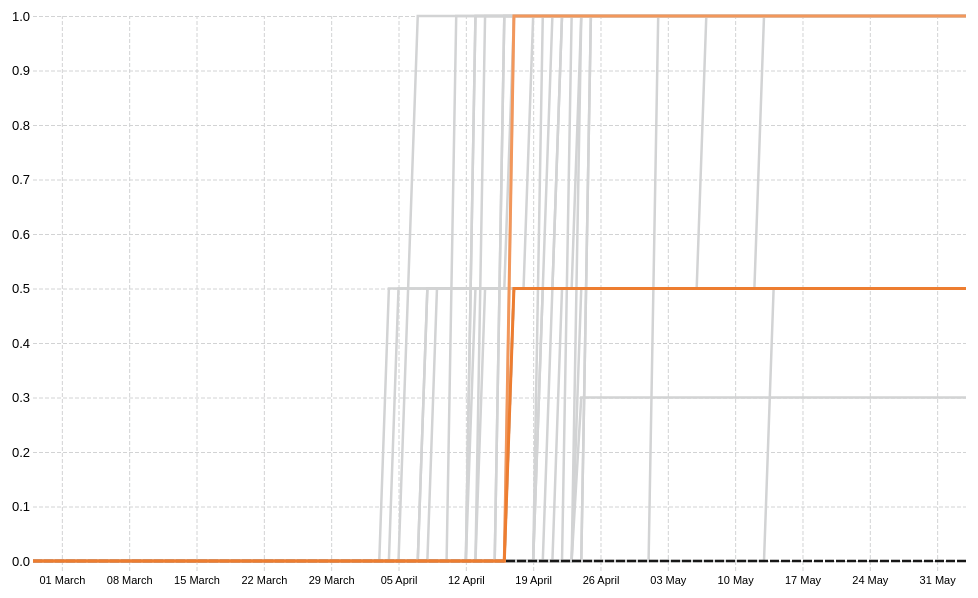
D3 v5 page, settled after 480 driven frames (8 s of simulated time); the page loaded 1 data file(s).


// ── ../locale.js
var es_locale = {
  dateTime: '%A, %e de %B de %Y, %X',
  date: '%d/%m/%Y',
  time: '%H:%M:%S',
  periods: ['AM', 'PM'],
  days: [
    'domingo',
    'lunes',
    'martes',
    'miércoles',
    'jueves',
    'viernes',
    'sábado',
  ],
  shortDays: ['dom', 'lun', 'mar', 'mié', 'jue', 'vie', 'sáb'],
  months: [
    'enero',
    'febrero',
    'marzo',
    'abril',
    'mayo',
    'junio',
    'julio',
    'agosto',
    'septiembre',
    'octubre',
    'noviembre',
    'diciembre',
  ],
  shortMonths: [
    'ene',
    'feb',
    'mar',
    'abr',
    'may',
    'jun',
    'jul',
    'ago',
    'sep',
    'oct',
    'nov',
    'dic',
  ],
};

var pt_locale = {
  dateTime: '%A, %e de %B de %Y. %X',
  date: '%d/%m/%Y',
  time: '%H:%M:%S',
  periods: ['AM', 'PM'],
  days: ['Domingo', 'Segunda', 'Terça', 'Quarta', 'Quinta', 'Sexta', 'Sábado'],
  shortDays: ['Dom', 'Seg', 'Ter', 'Qua', 'Qui', 'Sex', 'Sáb'],
  months: [
    'Janeiro',
    'Fevereiro',
    'Março',
    'Abril',
    'Maio',
    'Junho',
    'Julho',
    'Agosto',
    'Setembro',
    'Outubro',
    'Novembro',
    'Dezembro',
  ],
  shortMonths: [
    'Jan',
    'Fev',
    'Mar',
    'Abr',
    'Mai',
    'Jun',
    'Jul',
    'Ago',
    'Set',
    'Out',
    'Nov',
    'Dez',
  ],
};

let setLocale = () => {
  const lang = d3.select('html').property('lang');
  if (lang == 'es-ES') {
    d3.timeFormatDefaultLocale(es_locale);
  }
  if (lang == 'pt-br') {
    d3.timeFormatDefaultLocale(pt_locale);
  }
};

// ── draw_facemask.js
async function drawPolicy() {
  // 0. check for language locale
  setLocale();

  // 1. access data
  const dataset_all = await d3.csv('./../data/mexico_20200603-test.csv');

  // const dataset_all = await d3.csv('./../data/data_latest.csv');
  const dataset = dataset_all.filter(d => d.country == 'Mexico');
  // data accessors, shorthand for different columns
  const yAccessor = d => +d.use_face_masks;
  const dateParser = d3.timeParse('%Y-%m-%d');
  const xAccessor = d => dateParser(d.date);
  const stateAccessor = d => d.state_name;
  const stateCodeAccessor = d => d.state_short;
  const dayAccessor = d => +d.days;
  const metricAccessor = d => +d.ranking_policy_daily;

  // sorting and organizing data
  const datasetByState = d3.nest().key(stateCodeAccessor).entries(dataset);
  const country_data = datasetByState.filter(d => d.key == 'Nacional');
  const states = datasetByState.filter(d => d.key !== 'Nacional');

  // 2. create dimensions

  const width = document.getElementById('wrapper_policy_main').parentElement
    .clientWidth;
  let dimensions = {
    width: width,
    height: 600,
    margin: {
      top: 15,
      right: 15,
      bottom: 40,
      left: 60,
    },
  };
  dimensions.boundedWidth =
    dimensions.width - dimensions.margin.left - dimensions.margin.right;
  dimensions.boundedHeight =
    dimensions.height - dimensions.margin.top - dimensions.margin.bottom;

  // 3. draw canvas

  const wrapper = d3
    .select('#wrapper_policy_main')
    .append('svg')
    .attr('width', dimensions.width)
    .attr('height', dimensions.height);

  const bounds = wrapper
    .append('g')
    .style(
      'transform',
      `translate(${dimensions.margin.left}px, ${dimensions.margin.top}px)`
    );

  // 4. create scales

  const yScale = d3
    .scaleLinear()
    .domain(d3.extent(dataset, yAccessor))
    .range([dimensions.boundedHeight, 0])
    .nice();

  const xScale = d3
    .scaleTime()
    .domain(d3.extent(dataset, xAccessor))
    .range([0, dimensions.boundedWidth]);

  const statesData = dataset.filter(d => d.state_short !== 'Nacional');
  const stateCodes = d3.map(statesData, stateCodeAccessor).keys();
  const stateColors = [
    '#4A72B8',
    '#ED7D30',
    '#A5A5A5',
    '#FDC010',
    '#5D9BD3',
    '#71AD46',
    '#264579',
    '#9E4B23',
    '#646464',
    '#98752B',
    '#255F92',
    '#446931',
    '#6C8EC9',
    '#F2975B',
    '#939697',
    '#FFCF34',
    '#7DAFDD',
    '#8DC268',
    '#3A5829',
    '#ED7D30',
    '#848484',
    '#CA9A2C',
    '#347EC1',
    '#C55C28',
    '#91ABD9',
    '#F3B183',
    '#8A8F90',
    '#FFDA68',
    '#9DC3E5',
    '#AAD18D',
    '#213964',
    '#4A72B8',
  ];
  const colorScale = d3.scaleOrdinal().domain(stateCodes).range(stateColors);

  // 6. draw peripherals -- part 1
  const yAxisGenerator = d3
    .axisLeft()
    .scale(yScale)
    .tickSize(-dimensions.boundedWidth);

  const yAxis = bounds.append('g').attr('class', 'y_axis').call(yAxisGenerator);

  const xAxisGenerator = d3
    .axisBottom()
    .scale(xScale)
    .tickSize(-dimensions.boundedHeight)
    .tickFormat(d3.timeFormat('%d %B'));

  const xAxis = bounds
    .append('g')
    .attr('class', 'x_axis')
    .call(xAxisGenerator)
    .style('transform', `translateY(${dimensions.boundedHeight}px)`);

  const xAxisText = xAxis.selectAll('text').attr('dy', 20);

  const xAxisTicks = xAxis
    .selectAll('.tick line')
    .attr('y1', dimensions.margin.bottom * 0.25);

  // 5. draw data

  // this will generate a line using the x and y Accessor functions
  const lineGenerator = d3
    .line()
    .x(d => xScale(xAccessor(d)))
    .y(d => yScale(yAccessor(d)));

  bounds
    .selectAll('.states')
    .data(states)
    .enter()
    .append('path')
    .attr('fill', 'none')
    .attr('stroke-width', 2.5)
    .attr('stroke', '#d2d3d4')
    .attr('d', d => lineGenerator(d.values))
    .attr('class', d => d.values[0].state_short);

  const tooltipLine = bounds
    .append('line')
    .attr('class', '.tooltipLine_policy');

  // add national average
  bounds
    .append('path')
    .attr('class', 'national')
    .attr('fill', 'none')
    .attr('stroke', '#171717')
    .attr('stroke-dasharray', '9px 2px')
    .attr('stroke-width', 2.5)
    .attr('d', () => lineGenerator(country_data[0].values));

  // highlight the first and last ranks.
  // 1 - get the latest day
  const latestDay = d3.max(dataset.map(dayAccessor));
  // 2 - filter data to only have this day
  const latestData = dataset.filter(d => dayAccessor(d) == latestDay);
  // 3 - get the rank 1 state
  const firstRankState = latestData.filter(d => metricAccessor(d) == 1);
  const firstRankCode = firstRankState[0].state_short;
  // 4 - get the last rank state
  const lastRankState = latestData.filter(
    d => metricAccessor(d) == d3.max(latestData, metricAccessor)
  );
  const lastRankCode = lastRankState[0].state_short;

  // This function draws the temporary state line given a state code.
  const addStateLine = _stateCode => {
    const stateData = dataset.filter(d => stateCodeAccessor(d) == _stateCode);

    bounds
      .append('path')
      .attr('class', `${_stateCode}_temp_policy active_policy`)
      .attr('fill', 'none')
      .attr('stroke', colorScale(_stateCode))
      .attr('stroke-width', 3)
      .attr('d', () => lineGenerator(stateData));
  };

  addStateLine(firstRankCode);
  addStateLine(lastRankCode);

  // 7. act interactivity

  const state_list = d3
    .select('#state_list_policy')
    .selectAll('input')
    .data(states)
    .enter()
    .append('li')
    .attr('class', d => `${stateCodeAccessor(d.values[0])}_input`);

  state_list
    .append('input')
    .attr('class', 'input_box_policy')
    .attr('type', 'checkbox')
    .attr('name', d => `${stateCodeAccessor(d.values[0])}_policy`);

  state_list
    .append('label')
    .attr('class', 'input_label')
    .attr('for', d => `${stateCodeAccessor(d.values[0])}_policy`)
    .html(d => stateAccessor(d.values[0]));

  state_list.select(`[name=${firstRankCode}_policy]`).property('checked', true);
  state_list
    .select(`[for=${firstRankCode}_policy]`)
    .style('color', colorScale(firstRankCode))
    .style('font-weight', 'bold');

  state_list.select(`[name=${lastRankCode}_policy]`).property('checked', true);
  state_list
    .select(`[for=${lastRankCode}_policy]`)
    .style('color', colorScale(lastRankCode))
    .style('font-weight', 'bold');

  d3.selectAll('.input_box_policy').on('input', toggleStateLine);
  function toggleStateLine() {
    const code = this.name.split('_')[0];
    const label = state_list.select(`[for=${this.name}]`);
    if (this.checked) {
      // input box has been checked
      // 1 - turn on state line
      addStateLine(code);
      // 2 - turn on label to match color
      label.style('color', colorScale(code)).style('font-weight', 'bold');
    } else {
      // input box has been unchecked
      // 1 - turn off state line
      bounds.select(`.${code}_temp_policy`).remove();
      label.style('color', '#000').style('font-weight', 'normal');
      // 2 - turn off label to match colors
    }
  }
  const tooltipDate = bounds
    .append('text')
    .attr('class', 'tooltipDate_policy')
    .style('opacity', 0);
  // tooltip interactivity:
  const listeningRect = bounds
    .append('rect')
    .attr('class', 'listening-rect')
    .attr('width', dimensions.boundedWidth)
    .attr('height', dimensions.boundedHeight)
    .on('mousemove', onMouseMove)
    .on('mouseleave', onMouseLeave);

  const tooltip = d3
    .select('#tooltip_policy')
    .style('opacity', 0)
    .style('top', `${dimensions.margin.top * 2}px`)
    .style('left', `${dimensions.margin.left * 1.25}px`);
  const tooltipHeader = tooltip.select('#tooltipHeader_policy');
  const tooltipContent = tooltip.select('#tooltipContent_policy');
  let activeStates;

  function onMouseMove() {
    tooltip.style('opacity', 1);
    // Translate mouse position into a date and y-value
    const mousePosition = d3.mouse(this);
    const hoveredDate = xScale.invert(mousePosition[0]);

    const getDistanceFromHoveredDate = d =>
      Math.abs(xAccessor(d) - hoveredDate);

    const closestIndex = d3.scan(
      dataset,
      (a, b) => getDistanceFromHoveredDate(a) - getDistanceFromHoveredDate(b)
    );
    const closestDate = dataset[closestIndex];

    const data = states.filter(d => d.date == closestDate.date);
    const closestXValue = xAccessor(closestDate);
    const closestYValue = yAccessor(closestDate);

    activeStates = ['Nacional'];
    // get a list of all the active states
    const allActive = document
      .getElementById('wrapper_policy_main')
      .getElementsByClassName('active_policy');

    Array.from(allActive).forEach(element => {
      code = element.getAttribute('class').split('_')[0];
      activeStates.push(code);
    });

    // clear the tooltip box
    tooltipHeader.selectAll('*').remove();
    tooltipContent.selectAll('*').remove();
    d3.selectAll('.temp_circle_policy').remove();

    const displayFormat = d3.timeFormat('%d %B');

    // Update tooltipDate with current date:
    tooltipDate
      .attr('x', xScale(closestXValue) + 15)
      .attr('y', mousePosition[1])
      .text(displayFormat(dateParser(closestDate.date)))
      .attr('font-weight', 700)
      .style('opacity', 1);
    // Add date to tooltip
    tooltipHeader
      .append('span')
      .html(displayFormat(dateParser(closestDate.date)));

    tooltipLine
      .attr('x1', xScale(closestXValue))
      .attr('x2', xScale(closestXValue))
      .attr('y1', 0)
      .attr('y2', dimensions.boundedHeight)
      .attr('stroke-width', 2)
      .attr('stroke-dasharray', '7px 2px')
      .attr('stroke', '#000')
      .style('opacity', 1);

    // add value for each active state to the tooltip
    activeStates.forEach(element => {
      // filter for the state's data on that day.
      const point = dataset
        .filter(d => d.state_short == element)
        .filter(d => d.date == closestDate.date);

      const yValue = yAccessor(point[0]);
      const xValue = xAccessor(point[0]);
      const stateName = stateCodeAccessor(point[0]);
      const getColor = _code => {
        if (_code == 'Nacional') {
          return '#171717';
        } else {
          return colorScale(stateName);
        }
      };
      const pointInfo = tooltipContent
        .append('tr')
        .attr('class', 'tooltip_state');
      pointInfo
        .append('td')
        .attr('class', 'tooltip_state_name')
        .html(point[0].state_name)
        .style('color', getColor(element));
      pointInfo
        .append('td')
        .attr('class', 'tooltip_value')
        .html(yValue.toFixed(1));

      // add a dot for each state
      bounds
        .append('circle')
        .attr('cx', xScale(xValue))
        .attr('cy', yScale(yValue))
        .attr('r', 7)
        .attr('fill', getColor(element))
        .attr('class', 'temp_circle_policy');
    });

    //
  }

  function onMouseLeave() {
    // reset activeState array
    // turn tooltip opacity to 0
    // destroy circles
    // turn tooltip line opacity to 0
    activeStates = ['Nacional'];
    tooltip.style('opacity', 0);
    tooltipLine.style('opacity', 0);
    bounds.selectAll('.temp_circle_policy').remove();
    tooltipDate.style('opacity', 0);
  }
}

drawPolicy();


### data: ../data/mexico_20200603-test.csv
?state_code, state_name, state_short, country, date, days, daily_cases, total_cases, deaths_daily, deaths_dotal, sdchool_closure, days_since_schools_closed, workplace_closure, days_workplace_closure, public_events_cancelled, public_events_cancelled_days, public_transit_suspended, days_since_transit_suspend, information_campaign, information_campaign_days, internal_travel_control, days_since_internal_travel_ban, international_travel_controls, days_since_international_ban
0, Nacional, Nacional, Mexico, 2020-02-27, 0, , , , , , , , , , , , , , , , , , 
0, Nacional, Nacional, Mexico, 2020-02-28, 1, , , , , , , , , , , , , , , , , , 
0, Nacional, Nacional, Mexico, 2020-02-29, 2, , , , , , , , , , , , , , , , , , 
0, Nacional, Nacional, Mexico, 2020-03-01, 3, , , , , , , , , , , , , , , , , , 
0, Nacional, Nacional, Mexico, 2020-03-02, 4, , , , , , , , , , , , , , , , , , 
0, Nacional, Nacional, Mexico, 2020-03-03, 5, , , , , , , , , , , , , , , , , , 
0, Nacional, Nacional, Mexico, 2020-03-04, 6, , , , , , , , , , , , , , , , , , 
0, Nacional, Nacional, Mexico, 2020-03-05, 7, , , , , , , , , , , , , , , , , , 
0, Nacional, Nacional, Mexico, 2020-03-06, 8, , , , , , , , , , , , , , , , , , 
0, Nacional, Nacional, Mexico, 2020-03-07, 9, , , , , , , , , , , , , , , , , , 
0, Nacional, Nacional, Mexico, 2020-03-08, 10, , , , , , , , , , , , , , , , , , 
0, Nacional, Nacional, Mexico, 2020-03-09, 11, , , , , , , , , , , , , , , , , , 
0, Nacional, Nacional, Mexico, 2020-03-10, 12, , , , , , , , , , , , , , , , , , 
0, Nacional, Nacional, Mexico, 2020-03-11, 13, , , , , , , , , , , , , , , , , , 
0, Nacional, Nacional, Mexico, 2020-03-12, 14, , , , , , , , , , , , , , , , , , 
0, Nacional, Nacional, Mexico, 2020-03-13, 15, , , , , , , , , , , , , , , , , , 
0, Nacional, Nacional, Mexico, 2020-03-14, 16, , , , , , , , , , , , , , , , , , 
0, Nacional, Nacional, Mexico, 2020-03-15, 17, , , , , , , , , , , , , , , , , , 
0, Nacional, Nacional, Mexico, 2020-03-16, 18, , , , , , , , , , , , , , , , , , 
0, Nacional, Nacional, Mexico, 2020-03-17, 19, , , , , , , , , , , , , , , , , , 
0, Nacional, Nacional, Mexico, 2020-03-18, 20, , , , , , , , , , , , , , , , , , 
0, Nacional, Nacional, Mexico, 2020-03-19, 21, , , , , , , , , , , , , , , , , , 
0, Nacional, Nacional, Mexico, 2020-03-20, 22, , , , , , , , , , , , , , , , , , 
0, Nacional, Nacional, Mexico, 2020-03-21, 23, , , , , , , , , , , , , , , , , , 
0, Nacional, Nacional, Mexico, 2020-03-22, 24, , , , , , , , , , , , , , , , , , 
0, Nacional, Nacional, Mexico, 2020-03-23, 25, , , , , , , , , , , , , , , , , , 
0, Nacional, Nacional, Mexico, 2020-03-24, 26, , , , , , , , , , , , , , , , , , 
0, Nacional, Nacional, Mexico, 2020-03-25, 27, , , , , , , , , , , , , , , , , , 
0, Nacional, Nacional, Mexico, 2020-03-26, 28, , , , , , , , , , , , , , , , , , 
0, Nacional, Nacional, Mexico, 2020-03-27, 29, , , , , , , , , , , , , , , , , , 
0, Nacional, Nacional, Mexico, 2020-03-28, 30, , , , , , , , , , , , , , , , , , 
0, Nacional, Nacional, Mexico, 2020-03-29, 31, , , , , , , , , , , , , , , , , , 
0, Nacional, Nacional, Mexico, 2020-03-30, 32, , , , , , , , , , , , , , , , , , 
0, Nacional, Nacional, Mexico, 2020-03-31, 33, , , , , , , , , , , , , , , , , , 
0, Nacional, Nacional, Mexico, 2020-04-01, 34, , , , , , , , , , , , , , , , , , 
0, Nacional, Nacional, Mexico, 2020-04-02, 35, , , , , , , , , , , , , , , , , , 
0, Nacional, Nacional, Mexico, 2020-04-03, 36, , , , , , , , , , , , , , , , , , 
0, Nacional, Nacional, Mexico, 2020-04-04, 37, , , , , , , , , , , , , , , , , , 
0, Nacional, Nacional, Mexico, 2020-04-05, 38, , , , , , , , , , , , , , , , , , 
0, Nacional, Nacional, Mexico, 2020-04-06, 39, , , , , , , , , , , , , , , , , , 
0, Nacional, Nacional, Mexico, 2020-04-07, 40, , , , , , , , , , , , , , , , , , 
0, Nacional, Nacional, Mexico, 2020-04-08, 41, , , , , , , , , , , , , , , , , , 
0, Nacional, Nacional, Mexico, 2020-04-09, 42, , , , , , , , , , , , , , , , , , 
0, Nacional, Nacional, Mexico, 2020-04-10, 43, , , , , , , , , , , , , , , , , , 
0, Nacional, Nacional, Mexico, 2020-04-11, 44, , , , , , , , , , , , , , , , , , 
0, Nacional, Nacional, Mexico, 2020-04-12, 45, , , , , , , , , , , , , , , , , , 
0, Nacional, Nacional, Mexico, 2020-04-13, 46, , , , , , , , , , , , , , , , , , 
0, Nacional, Nacional, Mexico, 2020-04-14, 47, , , , , , , , , , , , , , , , , , 
0, Nacional, Nacional, Mexico, 2020-04-15, 48, , , , , , , , , , , , , , , , , , 
0, Nacional, Nacional, Mexico, 2020-04-16, 49, , , , , , , , , , , , , , , , , , 
0, Nacional, Nacional, Mexico, 2020-04-17, 50, , , , , , , , , , , , , , , , , , 
0, Nacional, Nacional, Mexico, 2020-04-18, 51, , , , , , , , , , , , , , , , , , 
0, Nacional, Nacional, Mexico, 2020-04-19, 52, , , , , , , , , , , , , , , , , , 
0, Nacional, Nacional, Mexico, 2020-04-20, 53, , , , , , , , , , , , , , , , , , 
0, Nacional, Nacional, Mexico, 2020-04-21, 54, , , , , , , , , , , , , , , , , , 
0, Nacional, Nacional, Mexico, 2020-04-22, 55, , , , , , , , , , , , , , , , , , 
0, Nacional, Nacional, Mexico, 2020-04-23, 56, , , , , , , , , , , , , , , , , , 
0, Nacional, Nacional, Mexico, 2020-04-24, 57, , , , , , , , , , , , , , , , , , 
0, Nacional, Nacional, Mexico, 2020-04-25, 58, , , , , , , , , , , , , , , , , , 
0, Nacional, Nacional, Mexico, 2020-04-26, 59, , , , , , , , , , , , , , , , , , 
... 3,174 more rows